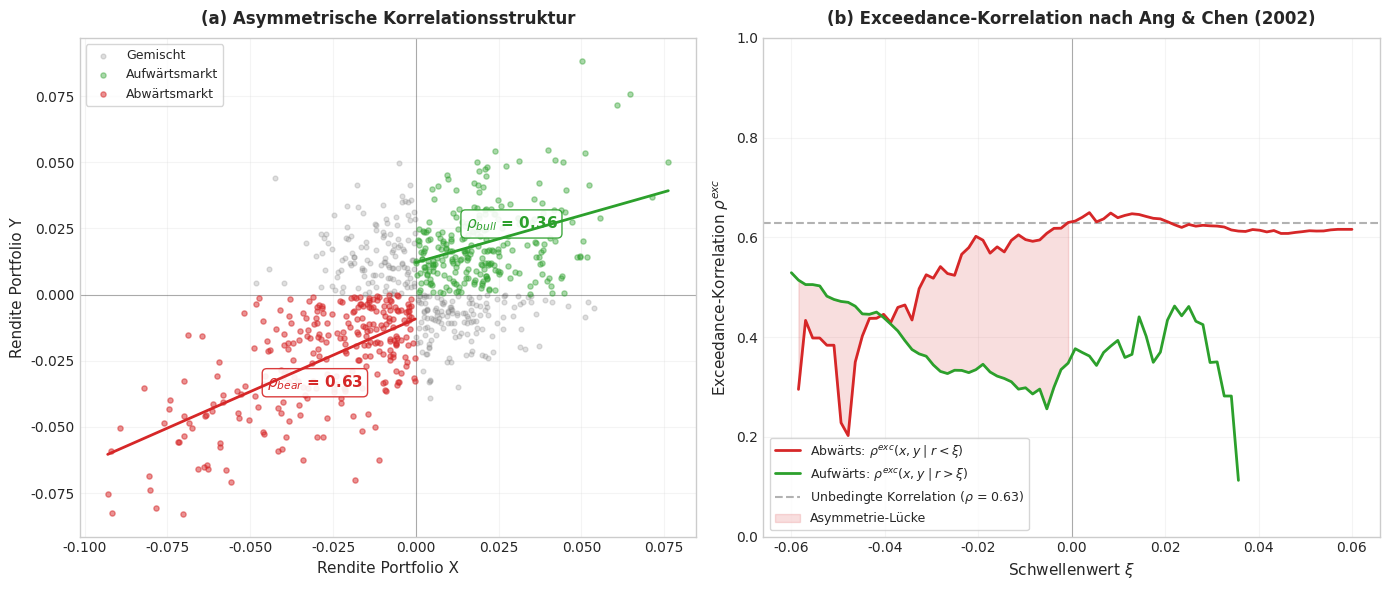

Source code (Python): (Note: this script raises an exception after producing the figure.)
"""
Asymmetric Correlation nach Ang & Chen (2002)
Schematisches Streudiagramm + Exceedance-Korrelationsplot
"""

import numpy as np
import matplotlib.pyplot as plt
import matplotlib.patches as mpatches
from scipy import stats

# ── Reproduzierbarkeit ──
np.random.seed(42)

# ── Style (konsistent mit Projekt) ──
plt.style.use('seaborn-v0_8-whitegrid')
plt.rcParams['font.family'] = 'DejaVu Sans'

# ── Synthetische Daten mit asymmetrischer Abhängigkeit ──
n = 800

# Normalzustand: moderate Korrelation
n_normal = int(n * 0.65)
mean_normal = [0.005, 0.004]
cov_normal = [[0.0004, 0.00012],
              [0.00012, 0.00035]]
r_normal = np.random.multivariate_normal(mean_normal, cov_normal, n_normal)

# Stressregime: hohe Korrelation, negative Renditen
n_stress = n - n_normal
mean_stress = [-0.012, -0.010]
cov_stress = [[0.0012, 0.00090],
              [0.00090, 0.0010]]
r_stress = np.random.multivariate_normal(mean_stress, cov_stress, n_stress)

r_all = np.vstack([r_normal, r_stress])
r_x, r_y = r_all[:, 0], r_all[:, 1]

# ── Exceedance Correlations berechnen ──
thresholds = np.linspace(-0.06, 0.06, 80)
exc_corr_down = []  # corr(x,y | x<t, y<t)
exc_corr_up = []    # corr(x,y | x>t, y>t)

for t in thresholds:
    mask_down = (r_x < t) & (r_y < t)
    mask_up = (r_x > t) & (r_y > t)

    if mask_down.sum() > 10:
        exc_corr_down.append(np.corrcoef(r_x[mask_down], r_y[mask_down])[0, 1])
    else:
        exc_corr_down.append(np.nan)

    if mask_up.sum() > 10:
        exc_corr_up.append(np.corrcoef(r_x[mask_up], r_y[mask_up])[0, 1])
    else:
        exc_corr_up.append(np.nan)

exc_corr_down = np.array(exc_corr_down)
exc_corr_up = np.array(exc_corr_up)

# ── Abbildung ──
fig, (ax1, ax2) = plt.subplots(1, 2, figsize=(14, 6))

# ────────────────────────────────────
# Panel (a): Streudiagramm
# ────────────────────────────────────
threshold = 0.0

mask_bear = (r_x < threshold) & (r_y < threshold)
mask_bull = (r_x > threshold) & (r_y > threshold)
mask_mixed = ~mask_bear & ~mask_bull

ax1.scatter(r_x[mask_mixed], r_y[mask_mixed],
            alpha=0.25, s=12, color='gray', label='Gemischt', zorder=2)
ax1.scatter(r_x[mask_bull], r_y[mask_bull],
            alpha=0.4, s=14, color='#2ca02c', label='Aufwärtsmarkt', zorder=3)
ax1.scatter(r_x[mask_bear], r_y[mask_bear],
            alpha=0.5, s=14, color='#d62728', label='Abwärtsmarkt', zorder=3)

# Regressionslinien je Regime
for mask, color, lbl in [
    (mask_bear, '#d62728', 'Abwärts'),
    (mask_bull, '#2ca02c', 'Aufwärts'),
]:
    if mask.sum() > 2:
        slope, intercept, _, _, _ = stats.linregress(r_x[mask], r_y[mask])
        x_fit = np.linspace(r_x[mask].min(), r_x[mask].max(), 100)
        ax1.plot(x_fit, slope * x_fit + intercept,
                 color=color, linewidth=2.0, linestyle='-', zorder=4)

# Korrelationswerte annotieren
rho_bear = np.corrcoef(r_x[mask_bear], r_y[mask_bear])[0, 1]
rho_bull = np.corrcoef(r_x[mask_bull], r_y[mask_bull])[0, 1]

ax1.annotate(f'$\\rho_{{bear}}$ = {rho_bear:.2f}',
             xy=(-0.045, -0.035), fontsize=11, color='#d62728', fontweight='bold',
             bbox=dict(boxstyle='round,pad=0.3', facecolor='white',
                       edgecolor='#d62728', alpha=0.9))
ax1.annotate(f'$\\rho_{{bull}}$ = {rho_bull:.2f}',
             xy=(0.015, 0.025), fontsize=11, color='#2ca02c', fontweight='bold',
             bbox=dict(boxstyle='round,pad=0.3', facecolor='white',
                       edgecolor='#2ca02c', alpha=0.9))

ax1.axhline(0, color='black', linewidth=0.8, alpha=0.3)
ax1.axvline(0, color='black', linewidth=0.8, alpha=0.3)
ax1.set_xlabel('Rendite Portfolio X', fontsize=11)
ax1.set_ylabel('Rendite Portfolio Y', fontsize=11)
ax1.set_title('(a) Asymmetrische Korrelationsstruktur', fontsize=12, fontweight='bold', pad=10)
ax1.legend(loc='upper left', fontsize=9, frameon=True)
ax1.grid(True, alpha=0.2)

# ────────────────────────────────────
# Panel (b): Exceedance Correlations
# ────────────────────────────────────
ax2.plot(thresholds, exc_corr_down, color='#d62728', linewidth=2.0,
         label='Abwärts: $\\rho^{exc}(x,y \\mid r < \\xi)$', zorder=3)
ax2.plot(thresholds, exc_corr_up, color='#2ca02c', linewidth=2.0,
         label='Aufwärts: $\\rho^{exc}(x,y \\mid r > \\xi)$', zorder=3)

# Referenzlinie: unconditional correlation
rho_unc = np.corrcoef(r_x, r_y)[0, 1]
ax2.axhline(rho_unc, color='gray', linewidth=1.5, linestyle='--', alpha=0.6,
            label=f'Unbedingte Korrelation ($\\rho$ = {rho_unc:.2f})')

# Asymmetrie-Bereich hervorheben
valid = ~np.isnan(exc_corr_down) & ~np.isnan(exc_corr_up)
mask_neg_t = (thresholds < 0) & valid
ax2.fill_between(thresholds[mask_neg_t],
                 exc_corr_up[mask_neg_t], exc_corr_down[mask_neg_t],
                 alpha=0.15, color='#d62728', label='Asymmetrie-Lücke')

ax2.axvline(0, color='black', linewidth=0.8, alpha=0.3)
ax2.set_xlabel('Schwellenwert $\\xi$', fontsize=11)
ax2.set_ylabel('Exceedance-Korrelation $\\rho^{exc}$', fontsize=11)
ax2.set_title('(b) Exceedance-Korrelation nach Ang & Chen (2002)',
              fontsize=12, fontweight='bold', pad=10)
ax2.legend(loc='lower left', fontsize=9, frameon=True)
ax2.grid(True, alpha=0.2)
ax2.set_ylim(0.0, 1.0)

# ── Layout & Speichern ──
plt.tight_layout()
plt.savefig('../assets/asymmetric_correlation_ang_chen.png', dpi=300, bbox_inches='tight',
    facecolor='white')
plt.show()

print(f"\nKorrelations-Statistiken:")
print(f"  ρ (unconditional):  {rho_unc:.4f}")
print(f"  ρ (bear, r<0):      {rho_bear:.4f}")
print(f"  ρ (bull, r>0):      {rho_bull:.4f}")
print(f"  Asymmetrie-Ratio:   {rho_bear/rho_bull:.2f}x")
